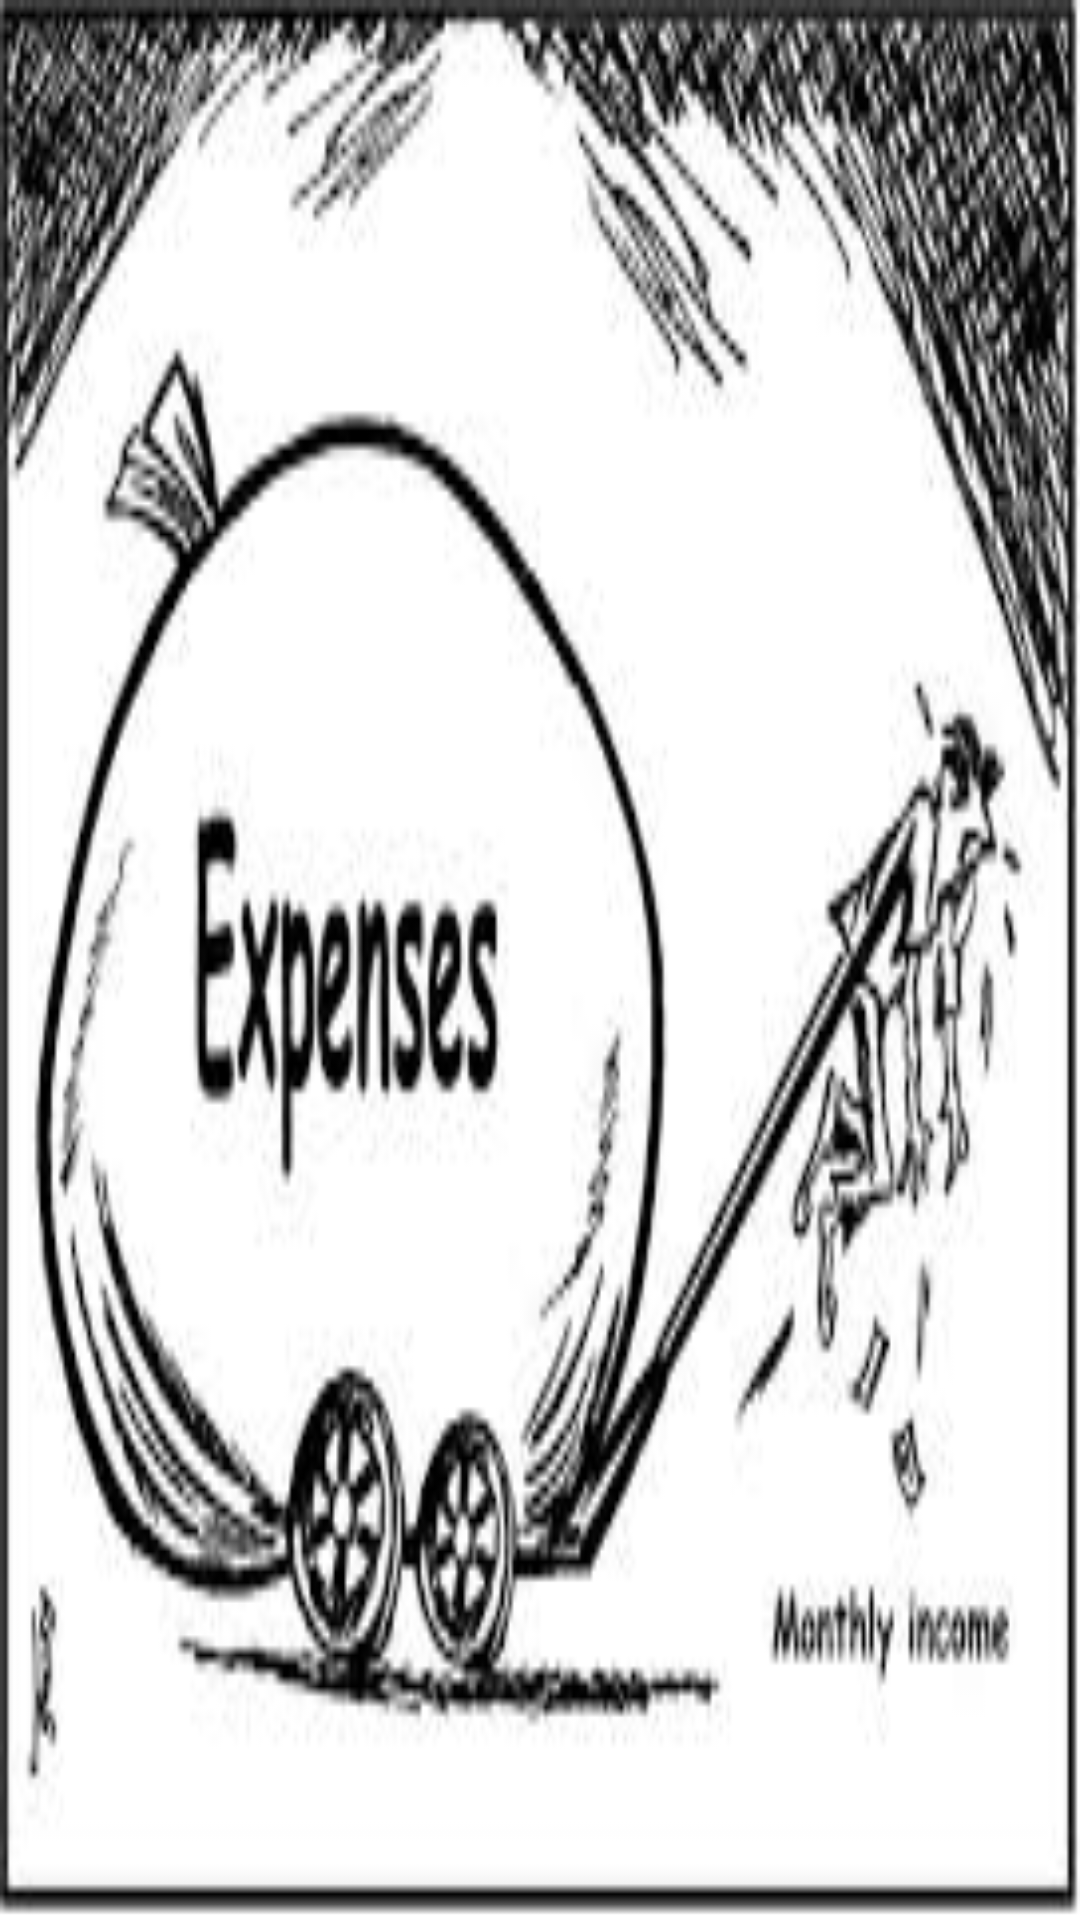

Produce the Android XML layout that renders to this screen, including the resource entries it uses.
<!-- AndroidManifest.xml: application theme AppTheme -->
<!-- res/layout/activity_home.xml -->
<RelativeLayout xmlns:android="http://schemas.android.com/apk/res/android"
    xmlns:tools="http://schemas.android.com/tools"
    android:layout_width="match_parent"
    android:layout_height="match_parent"   
    tools:context=".HomeActivity"
    android:background="@drawable/expenseimg" >

    <ImageView
        android:id="@+id/imageView1"
        android:layout_width="match_parent"
        android:layout_height="match_parent"
        android:layout_centerHorizontal="true"
        android:layout_centerVertical="true"
         />

</RelativeLayout>
<!-- resources referenced by this layout -->
<resources>
  <!-- drawable expenseimg: jpg bitmap (drawable-hdpi, 12661 bytes) -->
  <style name="AppTheme" parent="Theme.AppCompat.Light.NoActionBar">
          
          <item name="colorPrimary">@color/toolbar</item>
          <item name="colorPrimaryDark">@color/upper</item>
          <item name="colorAccent">@color/colorAccent</item>
      </style>
  <color name="toolbar">#00E5FF</color>
  <color name="upper">#00B8D4</color>
  <color name="colorAccent">#ff4081</color>
</resources>
